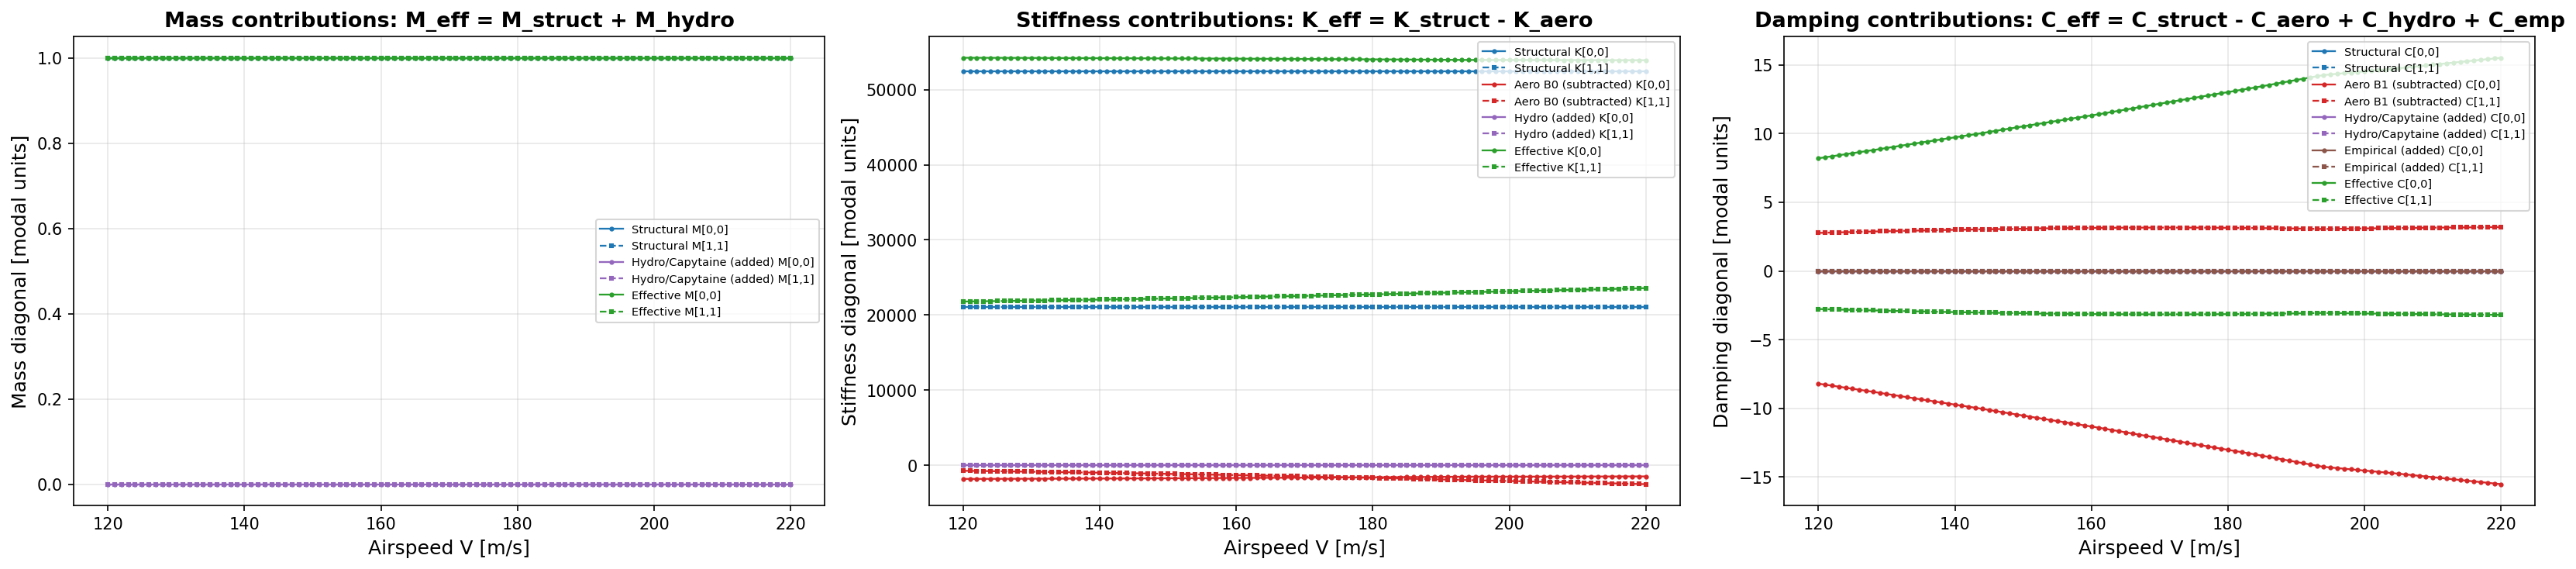

The file beside this chart, header and first rows:
Velocity_m_s, M_structural_00, M_structural_11, M_structural_01, M_structural_10, M_hydro_Capytaine_00, M_hydro_Capytaine_11, M_hydro_Capytaine_01, M_hydro_Capytaine_10, M_effective_00, M_effective_11, M_effective_01, M_effective_10, M_balance_residual_00, M_balance_residual_11, M_balance_residual_01, M_balance_residual_10, K_structural_00, K_structural_11, K_structural_01, K_structural_10, K_aerodynamic_B0_00, K_aerodynamic_B0_11, K_aerodynamic_B0_01
1.200000e+02, 1.000000e+00, 1.000000e+00, 7.117147e-01, 7.117147e-01, 0.000000e+00, 0.000000e+00, 0.000000e+00, 0.000000e+00, 1.000000e+00, 1.000000e+00, 7.117147e-01, 7.117147e-01, 0.000000e+00, 0.000000e+00, 0.000000e+00, 0.000000e+00, 5.242186e+04, 2.104292e+04, 2.125234e+04, 2.125234e+04, -1.826425e+03, -7.454715e+02, -2.320590e+03
1.210000e+02, 1.000000e+00, 1.000000e+00, 7.117147e-01, 7.117147e-01, 0.000000e+00, 0.000000e+00, 0.000000e+00, 0.000000e+00, 1.000000e+00, 1.000000e+00, 7.117147e-01, 7.117147e-01, 0.000000e+00, 0.000000e+00, 0.000000e+00, 0.000000e+00, 5.242186e+04, 2.104292e+04, 2.125234e+04, 2.125234e+04, -1.828165e+03, -7.572242e+02, -2.352254e+03
1.220000e+02, 1.000000e+00, 1.000000e+00, 7.117147e-01, 7.117147e-01, 0.000000e+00, 0.000000e+00, 0.000000e+00, 0.000000e+00, 1.000000e+00, 1.000000e+00, 7.117147e-01, 7.117147e-01, 0.000000e+00, 0.000000e+00, 0.000000e+00, 0.000000e+00, 5.242186e+04, 2.104292e+04, 2.125234e+04, 2.125234e+04, -1.826243e+03, -7.692882e+02, -2.381660e+03
1.230000e+02, 1.000000e+00, 1.000000e+00, 7.117147e-01, 7.117147e-01, 0.000000e+00, 0.000000e+00, 0.000000e+00, 0.000000e+00, 1.000000e+00, 1.000000e+00, 7.117147e-01, 7.117147e-01, 0.000000e+00, 0.000000e+00, 0.000000e+00, 0.000000e+00, 5.242186e+04, 2.104292e+04, 2.125234e+04, 2.125234e+04, -1.823963e+03, -7.814562e+02, -2.410927e+03
1.240000e+02, 1.000000e+00, 1.000000e+00, 7.117147e-01, 7.117147e-01, 0.000000e+00, 0.000000e+00, 0.000000e+00, 0.000000e+00, 1.000000e+00, 1.000000e+00, 7.117147e-01, 7.117147e-01, 0.000000e+00, 0.000000e+00, 0.000000e+00, 0.000000e+00, 5.242186e+04, 2.104292e+04, 2.125234e+04, 2.125234e+04, -1.821627e+03, -7.937355e+02, -2.440331e+03
1.250000e+02, 1.000000e+00, 1.000000e+00, 7.117147e-01, 7.117147e-01, 0.000000e+00, 0.000000e+00, 0.000000e+00, 0.000000e+00, 1.000000e+00, 1.000000e+00, 7.117147e-01, 7.117147e-01, 0.000000e+00, 0.000000e+00, 0.000000e+00, 0.000000e+00, 5.242186e+04, 2.104292e+04, 2.125234e+04, 2.125234e+04, -1.819242e+03, -8.061321e+02, -2.469927e+03
1.260000e+02, 1.000000e+00, 1.000000e+00, 7.117147e-01, 7.117147e-01, 0.000000e+00, 0.000000e+00, 0.000000e+00, 0.000000e+00, 1.000000e+00, 1.000000e+00, 7.117147e-01, 7.117147e-01, 0.000000e+00, 0.000000e+00, 0.000000e+00, 0.000000e+00, 5.242186e+04, 2.104292e+04, 2.125234e+04, 2.125234e+04, -1.816931e+03, -8.186265e+02, -2.499627e+03
1.270000e+02, 1.000000e+00, 1.000000e+00, 7.117147e-01, 7.117147e-01, 0.000000e+00, 0.000000e+00, 0.000000e+00, 0.000000e+00, 1.000000e+00, 1.000000e+00, 7.117147e-01, 7.117147e-01, 0.000000e+00, 0.000000e+00, 0.000000e+00, 0.000000e+00, 5.242186e+04, 2.104292e+04, 2.125234e+04, 2.125234e+04, -1.814508e+03, -8.312513e+02, -2.529575e+03
1.280000e+02, 1.000000e+00, 1.000000e+00, 7.117147e-01, 7.117147e-01, 0.000000e+00, 0.000000e+00, 0.000000e+00, 0.000000e+00, 1.000000e+00, 1.000000e+00, 7.117147e-01, 7.117147e-01, 0.000000e+00, 0.000000e+00, 0.000000e+00, 0.000000e+00, 5.242186e+04, 2.104292e+04, 2.125234e+04, 2.125234e+04, -1.812165e+03, -8.439742e+02, -2.559629e+03
1.290000e+02, 1.000000e+00, 1.000000e+00, 7.117147e-01, 7.117147e-01, 0.000000e+00, 0.000000e+00, 0.000000e+00, 0.000000e+00, 1.000000e+00, 1.000000e+00, 7.117147e-01, 7.117147e-01, 0.000000e+00, 0.000000e+00, 0.000000e+00, 0.000000e+00, 5.242186e+04, 2.104292e+04, 2.125234e+04, 2.125234e+04, -1.809482e+03, -8.568136e+02, -2.590759e+03
1.300000e+02, 1.000000e+00, 1.000000e+00, 7.117147e-01, 7.117147e-01, 0.000000e+00, 0.000000e+00, 0.000000e+00, 0.000000e+00, 1.000000e+00, 1.000000e+00, 7.117147e-01, 7.117147e-01, 0.000000e+00, 0.000000e+00, 0.000000e+00, 0.000000e+00, 5.242186e+04, 2.104292e+04, 2.125234e+04, 2.125234e+04, -1.806625e+03, -8.697655e+02, -2.622396e+03
1.310000e+02, 1.000000e+00, 1.000000e+00, 7.117147e-01, 7.117147e-01, 0.000000e+00, 0.000000e+00, 0.000000e+00, 0.000000e+00, 1.000000e+00, 1.000000e+00, 7.117147e-01, 7.117147e-01, 0.000000e+00, 0.000000e+00, 0.000000e+00, 0.000000e+00, 5.242186e+04, 2.104292e+04, 2.125234e+04, 2.125234e+04, -1.803788e+03, -8.828191e+02, -2.654187e+03
1.320000e+02, 1.000000e+00, 1.000000e+00, 7.117147e-01, 7.117147e-01, 0.000000e+00, 0.000000e+00, 0.000000e+00, 0.000000e+00, 1.000000e+00, 1.000000e+00, 7.117147e-01, 7.117147e-01, 0.000000e+00, 0.000000e+00, 0.000000e+00, 0.000000e+00, 5.242186e+04, 2.104292e+04, 2.125234e+04, 2.125234e+04, -1.800834e+03, -8.960001e+02, -2.686238e+03
1.330000e+02, 1.000000e+00, 1.000000e+00, 7.117147e-01, 7.117147e-01, 0.000000e+00, 0.000000e+00, 0.000000e+00, 0.000000e+00, 1.000000e+00, 1.000000e+00, 7.117147e-01, 7.117147e-01, 0.000000e+00, 0.000000e+00, 0.000000e+00, 0.000000e+00, 5.242186e+04, 2.104292e+04, 2.125234e+04, 2.125234e+04, -1.797940e+03, -9.092779e+02, -2.718424e+03
1.340000e+02, 1.000000e+00, 1.000000e+00, 7.117147e-01, 7.117147e-01, 0.000000e+00, 0.000000e+00, 0.000000e+00, 0.000000e+00, 1.000000e+00, 1.000000e+00, 7.117147e-01, 7.117147e-01, 0.000000e+00, 0.000000e+00, 0.000000e+00, 0.000000e+00, 5.242186e+04, 2.104292e+04, 2.125234e+04, 2.125234e+04, -1.794962e+03, -9.226779e+02, -2.750844e+03
1.350000e+02, 1.000000e+00, 1.000000e+00, 7.117147e-01, 7.117147e-01, 0.000000e+00, 0.000000e+00, 0.000000e+00, 0.000000e+00, 1.000000e+00, 1.000000e+00, 7.117147e-01, 7.117147e-01, 0.000000e+00, 0.000000e+00, 0.000000e+00, 0.000000e+00, 5.242186e+04, 2.104292e+04, 2.125234e+04, 2.125234e+04, -1.791995e+03, -9.361849e+02, -2.783438e+03
1.360000e+02, 1.000000e+00, 1.000000e+00, 7.117147e-01, 7.117147e-01, 0.000000e+00, 0.000000e+00, 0.000000e+00, 0.000000e+00, 1.000000e+00, 1.000000e+00, 7.117147e-01, 7.117147e-01, 0.000000e+00, 0.000000e+00, 0.000000e+00, 0.000000e+00, 5.242186e+04, 2.104292e+04, 2.125234e+04, 2.125234e+04, -1.789037e+03, -9.497988e+02, -2.816202e+03
1.370000e+02, 1.000000e+00, 1.000000e+00, 7.117147e-01, 7.117147e-01, 0.000000e+00, 0.000000e+00, 0.000000e+00, 0.000000e+00, 1.000000e+00, 1.000000e+00, 7.117147e-01, 7.117147e-01, 0.000000e+00, 0.000000e+00, 0.000000e+00, 0.000000e+00, 5.242186e+04, 2.104292e+04, 2.125234e+04, 2.125234e+04, -1.786007e+03, -9.635352e+02, -2.849198e+03
1.380000e+02, 1.000000e+00, 1.000000e+00, 7.117147e-01, 7.117147e-01, 0.000000e+00, 0.000000e+00, 0.000000e+00, 0.000000e+00, 1.000000e+00, 1.000000e+00, 7.117147e-01, 7.117147e-01, 0.000000e+00, 0.000000e+00, 0.000000e+00, 0.000000e+00, 5.242186e+04, 2.104292e+04, 2.125234e+04, 2.125234e+04, -1.783056e+03, -9.773676e+02, -2.882324e+03
1.390000e+02, 1.000000e+00, 1.000000e+00, 7.117147e-01, 7.117147e-01, 0.000000e+00, 0.000000e+00, 0.000000e+00, 0.000000e+00, 1.000000e+00, 1.000000e+00, 7.117147e-01, 7.117147e-01, 0.000000e+00, 0.000000e+00, 0.000000e+00, 0.000000e+00, 5.242186e+04, 2.104292e+04, 2.125234e+04, 2.125234e+04, -1.780005e+03, -9.914186e+02, -2.915698e+03
1.400000e+02, 1.000000e+00, 1.000000e+00, 7.117147e-01, 7.117147e-01, 0.000000e+00, 0.000000e+00, 0.000000e+00, 0.000000e+00, 1.000000e+00, 1.000000e+00, 7.117147e-01, 7.117147e-01, 0.000000e+00, 0.000000e+00, 0.000000e+00, 0.000000e+00, 5.242186e+04, 2.104292e+04, 2.125234e+04, 2.125234e+04, -1.777014e+03, -1.005794e+03, -2.949221e+03
1.410000e+02, 1.000000e+00, 1.000000e+00, 7.117147e-01, 7.117147e-01, 0.000000e+00, 0.000000e+00, 0.000000e+00, 0.000000e+00, 1.000000e+00, 1.000000e+00, 7.117147e-01, 7.117147e-01, 0.000000e+00, 0.000000e+00, 0.000000e+00, 0.000000e+00, 5.242186e+04, 2.104292e+04, 2.125234e+04, 2.125234e+04, -1.774019e+03, -1.020294e+03, -2.982933e+03
1.420000e+02, 1.000000e+00, 1.000000e+00, 7.117147e-01, 7.117147e-01, 0.000000e+00, 0.000000e+00, 0.000000e+00, 0.000000e+00, 1.000000e+00, 1.000000e+00, 7.117147e-01, 7.117147e-01, 0.000000e+00, 0.000000e+00, 0.000000e+00, 0.000000e+00, 5.242186e+04, 2.104292e+04, 2.125234e+04, 2.125234e+04, -1.771003e+03, -1.034921e+03, -3.016853e+03
1.430000e+02, 1.000000e+00, 1.000000e+00, 7.117147e-01, 7.117147e-01, 0.000000e+00, 0.000000e+00, 0.000000e+00, 0.000000e+00, 1.000000e+00, 1.000000e+00, 7.117147e-01, 7.117147e-01, 0.000000e+00, 0.000000e+00, 0.000000e+00, 0.000000e+00, 5.242186e+04, 2.104292e+04, 2.125234e+04, 2.125234e+04, -1.768018e+03, -1.049656e+03, -3.051118e+03
1.440000e+02, 1.000000e+00, 1.000000e+00, 7.117147e-01, 7.117147e-01, 0.000000e+00, 0.000000e+00, 0.000000e+00, 0.000000e+00, 1.000000e+00, 1.000000e+00, 7.117147e-01, 7.117147e-01, 0.000000e+00, 0.000000e+00, 0.000000e+00, 0.000000e+00, 5.242186e+04, 2.104292e+04, 2.125234e+04, 2.125234e+04, -1.764431e+03, -1.064537e+03, -3.086911e+03
1.450000e+02, 1.000000e+00, 1.000000e+00, 7.117147e-01, 7.117147e-01, 0.000000e+00, 0.000000e+00, 0.000000e+00, 0.000000e+00, 1.000000e+00, 1.000000e+00, 7.117147e-01, 7.117147e-01, 0.000000e+00, 0.000000e+00, 0.000000e+00, 0.000000e+00, 5.242186e+04, 2.104292e+04, 2.125234e+04, 2.125234e+04, -1.760884e+03, -1.079525e+03, -3.122853e+03
1.460000e+02, 1.000000e+00, 1.000000e+00, 7.117147e-01, 7.117147e-01, 0.000000e+00, 0.000000e+00, 0.000000e+00, 0.000000e+00, 1.000000e+00, 1.000000e+00, 7.117147e-01, 7.117147e-01, 0.000000e+00, 0.000000e+00, 0.000000e+00, 0.000000e+00, 5.242186e+04, 2.104292e+04, 2.125234e+04, 2.125234e+04, -1.757264e+03, -1.094643e+03, -3.159033e+03
1.470000e+02, 1.000000e+00, 1.000000e+00, 7.117147e-01, 7.117147e-01, 0.000000e+00, 0.000000e+00, 0.000000e+00, 0.000000e+00, 1.000000e+00, 1.000000e+00, 7.117147e-01, 7.117147e-01, 0.000000e+00, 0.000000e+00, 0.000000e+00, 0.000000e+00, 5.242186e+04, 2.104292e+04, 2.125234e+04, 2.125234e+04, -1.753620e+03, -1.109886e+03, -3.195431e+03
1.480000e+02, 1.000000e+00, 1.000000e+00, 7.117147e-01, 7.117147e-01, 0.000000e+00, 0.000000e+00, 0.000000e+00, 0.000000e+00, 1.000000e+00, 1.000000e+00, 7.117147e-01, 7.117147e-01, 0.000000e+00, 0.000000e+00, 0.000000e+00, 0.000000e+00, 5.242186e+04, 2.104292e+04, 2.125234e+04, 2.125234e+04, -1.750005e+03, -1.125241e+03, -3.232010e+03
1.490000e+02, 1.000000e+00, 1.000000e+00, 7.117147e-01, 7.117147e-01, 0.000000e+00, 0.000000e+00, 0.000000e+00, 0.000000e+00, 1.000000e+00, 1.000000e+00, 7.117147e-01, 7.117147e-01, 0.000000e+00, 0.000000e+00, 0.000000e+00, 0.000000e+00, 5.242186e+04, 2.104292e+04, 2.125234e+04, 2.125234e+04, -1.746273e+03, -1.140739e+03, -3.268860e+03
1.500000e+02, 1.000000e+00, 1.000000e+00, 7.117147e-01, 7.117147e-01, 0.000000e+00, 0.000000e+00, 0.000000e+00, 0.000000e+00, 1.000000e+00, 1.000000e+00, 7.117147e-01, 7.117147e-01, 0.000000e+00, 0.000000e+00, 0.000000e+00, 0.000000e+00, 5.242186e+04, 2.104292e+04, 2.125234e+04, 2.125234e+04, -1.742618e+03, -1.156344e+03, -3.305870e+03
1.510000e+02, 1.000000e+00, 1.000000e+00, 7.117147e-01, 7.117147e-01, 0.000000e+00, 0.000000e+00, 0.000000e+00, 0.000000e+00, 1.000000e+00, 1.000000e+00, 7.117147e-01, 7.117147e-01, 0.000000e+00, 0.000000e+00, 0.000000e+00, 0.000000e+00, 5.242186e+04, 2.104292e+04, 2.125234e+04, 2.125234e+04, -1.738866e+03, -1.172088e+03, -3.343135e+03
1.520000e+02, 1.000000e+00, 1.000000e+00, 7.117147e-01, 7.117147e-01, 0.000000e+00, 0.000000e+00, 0.000000e+00, 0.000000e+00, 1.000000e+00, 1.000000e+00, 7.117147e-01, 7.117147e-01, 0.000000e+00, 0.000000e+00, 0.000000e+00, 0.000000e+00, 5.242186e+04, 2.104292e+04, 2.125234e+04, 2.125234e+04, -1.735139e+03, -1.188634e+03, -3.380594e+03
1.530000e+02, 1.000000e+00, 1.000000e+00, 7.117147e-01, 7.117147e-01, 0.000000e+00, 0.000000e+00, 0.000000e+00, 0.000000e+00, 1.000000e+00, 1.000000e+00, 7.117147e-01, 7.117147e-01, 0.000000e+00, 0.000000e+00, 0.000000e+00, 0.000000e+00, 5.242186e+04, 2.104292e+04, 2.125234e+04, 2.125234e+04, -1.731421e+03, -1.204630e+03, -3.418254e+03
1.540000e+02, 1.000000e+00, 1.000000e+00, 7.117147e-01, 7.117147e-01, 0.000000e+00, 0.000000e+00, 0.000000e+00, 0.000000e+00, 1.000000e+00, 1.000000e+00, 7.117147e-01, 7.117147e-01, 0.000000e+00, 0.000000e+00, 0.000000e+00, 0.000000e+00, 5.242186e+04, 2.104292e+04, 2.125234e+04, 2.125234e+04, -1.727632e+03, -1.220763e+03, -3.456161e+03
1.550000e+02, 1.000000e+00, 1.000000e+00, 7.117147e-01, 7.117147e-01, 0.000000e+00, 0.000000e+00, 0.000000e+00, 0.000000e+00, 1.000000e+00, 1.000000e+00, 7.117147e-01, 7.117147e-01, 0.000000e+00, 0.000000e+00, 0.000000e+00, 0.000000e+00, 5.242186e+04, 2.104292e+04, 2.125234e+04, 2.125234e+04, -1.723939e+03, -1.237003e+03, -3.494231e+03
1.560000e+02, 1.000000e+00, 1.000000e+00, 7.117147e-01, 7.117147e-01, 0.000000e+00, 0.000000e+00, 0.000000e+00, 0.000000e+00, 1.000000e+00, 1.000000e+00, 7.117147e-01, 7.117147e-01, 0.000000e+00, 0.000000e+00, 0.000000e+00, 0.000000e+00, 5.242186e+04, 2.104292e+04, 2.125234e+04, 2.125234e+04, -1.720136e+03, -1.253389e+03, -3.532568e+03
1.570000e+02, 1.000000e+00, 1.000000e+00, 7.117147e-01, 7.117147e-01, 0.000000e+00, 0.000000e+00, 0.000000e+00, 0.000000e+00, 1.000000e+00, 1.000000e+00, 7.117147e-01, 7.117147e-01, 0.000000e+00, 0.000000e+00, 0.000000e+00, 0.000000e+00, 5.242186e+04, 2.104292e+04, 2.125234e+04, 2.125234e+04, -1.716415e+03, -1.269887e+03, -3.571083e+03
1.580000e+02, 1.000000e+00, 1.000000e+00, 7.117147e-01, 7.117147e-01, 0.000000e+00, 0.000000e+00, 0.000000e+00, 0.000000e+00, 1.000000e+00, 1.000000e+00, 7.117147e-01, 7.117147e-01, 0.000000e+00, 0.000000e+00, 0.000000e+00, 0.000000e+00, 5.242186e+04, 2.104292e+04, 2.125234e+04, 2.125234e+04, -1.712635e+03, -1.286524e+03, -3.609844e+03
1.590000e+02, 1.000000e+00, 1.000000e+00, 7.117147e-01, 7.117147e-01, 0.000000e+00, 0.000000e+00, 0.000000e+00, 0.000000e+00, 1.000000e+00, 1.000000e+00, 7.117147e-01, 7.117147e-01, 0.000000e+00, 0.000000e+00, 0.000000e+00, 0.000000e+00, 5.242186e+04, 2.104292e+04, 2.125234e+04, 2.125234e+04, -1.708913e+03, -1.303280e+03, -3.648803e+03
1.600000e+02, 1.000000e+00, 1.000000e+00, 7.117147e-01, 7.117147e-01, 0.000000e+00, 0.000000e+00, 0.000000e+00, 0.000000e+00, 1.000000e+00, 1.000000e+00, 7.117147e-01, 7.117147e-01, 0.000000e+00, 0.000000e+00, 0.000000e+00, 0.000000e+00, 5.242186e+04, 2.104292e+04, 2.125234e+04, 2.125234e+04, -1.705172e+03, -1.320167e+03, -3.687994e+03
1.610000e+02, 1.000000e+00, 1.000000e+00, 7.117147e-01, 7.117147e-01, 0.000000e+00, 0.000000e+00, 0.000000e+00, 0.000000e+00, 1.000000e+00, 1.000000e+00, 7.117147e-01, 7.117147e-01, 0.000000e+00, 0.000000e+00, 0.000000e+00, 0.000000e+00, 5.242186e+04, 2.104292e+04, 2.125234e+04, 2.125234e+04, -1.701462e+03, -1.337181e+03, -3.727405e+03
1.620000e+02, 1.000000e+00, 1.000000e+00, 7.117147e-01, 7.117147e-01, 0.000000e+00, 0.000000e+00, 0.000000e+00, 0.000000e+00, 1.000000e+00, 1.000000e+00, 7.117147e-01, 7.117147e-01, 0.000000e+00, 0.000000e+00, 0.000000e+00, 0.000000e+00, 5.242186e+04, 2.104292e+04, 2.125234e+04, 2.125234e+04, -1.697078e+03, -1.354321e+03, -3.768780e+03
1.630000e+02, 1.000000e+00, 1.000000e+00, 7.117147e-01, 7.117147e-01, 0.000000e+00, 0.000000e+00, 0.000000e+00, 0.000000e+00, 1.000000e+00, 1.000000e+00, 7.117147e-01, 7.117147e-01, 0.000000e+00, 0.000000e+00, 0.000000e+00, 0.000000e+00, 5.242186e+04, 2.104292e+04, 2.125234e+04, 2.125234e+04, -1.692586e+03, -1.371594e+03, -3.810402e+03
1.640000e+02, 1.000000e+00, 1.000000e+00, 7.117147e-01, 7.117147e-01, 0.000000e+00, 0.000000e+00, 0.000000e+00, 0.000000e+00, 1.000000e+00, 1.000000e+00, 7.117147e-01, 7.117147e-01, 0.000000e+00, 0.000000e+00, 0.000000e+00, 0.000000e+00, 5.242186e+04, 2.104292e+04, 2.125234e+04, 2.125234e+04, -1.688098e+03, -1.389078e+03, -3.852245e+03
1.650000e+02, 1.000000e+00, 1.000000e+00, 7.117147e-01, 7.117147e-01, 0.000000e+00, 0.000000e+00, 0.000000e+00, 0.000000e+00, 1.000000e+00, 1.000000e+00, 7.117147e-01, 7.117147e-01, 0.000000e+00, 0.000000e+00, 0.000000e+00, 0.000000e+00, 5.242186e+04, 2.104292e+04, 2.125234e+04, 2.125234e+04, -1.683515e+03, -1.407039e+03, -3.894355e+03
1.660000e+02, 1.000000e+00, 1.000000e+00, 7.117147e-01, 7.117147e-01, 0.000000e+00, 0.000000e+00, 0.000000e+00, 0.000000e+00, 1.000000e+00, 1.000000e+00, 7.117147e-01, 7.117147e-01, 0.000000e+00, 0.000000e+00, 0.000000e+00, 0.000000e+00, 5.242186e+04, 2.104292e+04, 2.125234e+04, 2.125234e+04, -1.678981e+03, -1.425125e+03, -3.936675e+03
1.670000e+02, 1.000000e+00, 1.000000e+00, 7.117147e-01, 7.117147e-01, 0.000000e+00, 0.000000e+00, 0.000000e+00, 0.000000e+00, 1.000000e+00, 1.000000e+00, 7.117147e-01, 7.117147e-01, 0.000000e+00, 0.000000e+00, 0.000000e+00, 0.000000e+00, 5.242186e+04, 2.104292e+04, 2.125234e+04, 2.125234e+04, -1.674318e+03, -1.443375e+03, -3.979273e+03
1.680000e+02, 1.000000e+00, 1.000000e+00, 7.117147e-01, 7.117147e-01, 0.000000e+00, 0.000000e+00, 0.000000e+00, 0.000000e+00, 1.000000e+00, 1.000000e+00, 7.117147e-01, 7.117147e-01, 0.000000e+00, 0.000000e+00, 0.000000e+00, 0.000000e+00, 5.242186e+04, 2.104292e+04, 2.125234e+04, 2.125234e+04, -1.669741e+03, -1.461745e+03, -4.022073e+03
1.690000e+02, 1.000000e+00, 1.000000e+00, 7.117147e-01, 7.117147e-01, 0.000000e+00, 0.000000e+00, 0.000000e+00, 0.000000e+00, 1.000000e+00, 1.000000e+00, 7.117147e-01, 7.117147e-01, 0.000000e+00, 0.000000e+00, 0.000000e+00, 0.000000e+00, 5.242186e+04, 2.104292e+04, 2.125234e+04, 2.125234e+04, -1.665010e+03, -1.480283e+03, -4.065156e+03
1.700000e+02, 1.000000e+00, 1.000000e+00, 7.117147e-01, 7.117147e-01, 0.000000e+00, 0.000000e+00, 0.000000e+00, 0.000000e+00, 1.000000e+00, 1.000000e+00, 7.117147e-01, 7.117147e-01, 0.000000e+00, 0.000000e+00, 0.000000e+00, 0.000000e+00, 5.242186e+04, 2.104292e+04, 2.125234e+04, 2.125234e+04, -1.660367e+03, -1.498944e+03, -4.108447e+03
1.710000e+02, 1.000000e+00, 1.000000e+00, 7.117147e-01, 7.117147e-01, 0.000000e+00, 0.000000e+00, 0.000000e+00, 0.000000e+00, 1.000000e+00, 1.000000e+00, 7.117147e-01, 7.117147e-01, 0.000000e+00, 0.000000e+00, 0.000000e+00, 0.000000e+00, 5.242186e+04, 2.104292e+04, 2.125234e+04, 2.125234e+04, -1.655610e+03, -1.517768e+03, -4.152006e+03
1.720000e+02, 1.000000e+00, 1.000000e+00, 7.117147e-01, 7.117147e-01, 0.000000e+00, 0.000000e+00, 0.000000e+00, 0.000000e+00, 1.000000e+00, 1.000000e+00, 7.117147e-01, 7.117147e-01, 0.000000e+00, 0.000000e+00, 0.000000e+00, 0.000000e+00, 5.242186e+04, 2.104292e+04, 2.125234e+04, 2.125234e+04, -1.650908e+03, -1.536722e+03, -4.195790e+03
1.730000e+02, 1.000000e+00, 1.000000e+00, 7.117147e-01, 7.117147e-01, 0.000000e+00, 0.000000e+00, 0.000000e+00, 0.000000e+00, 1.000000e+00, 1.000000e+00, 7.117147e-01, 7.117147e-01, 0.000000e+00, 0.000000e+00, 0.000000e+00, 0.000000e+00, 5.242186e+04, 2.104292e+04, 2.125234e+04, 2.125234e+04, -1.646135e+03, -1.555833e+03, -4.239830e+03
1.740000e+02, 1.000000e+00, 1.000000e+00, 7.117147e-01, 7.117147e-01, 0.000000e+00, 0.000000e+00, 0.000000e+00, 0.000000e+00, 1.000000e+00, 1.000000e+00, 7.117147e-01, 7.117147e-01, 0.000000e+00, 0.000000e+00, 0.000000e+00, 0.000000e+00, 5.242186e+04, 2.104292e+04, 2.125234e+04, 2.125234e+04, -1.641383e+03, -1.575083e+03, -4.284110e+03
1.750000e+02, 1.000000e+00, 1.000000e+00, 7.117147e-01, 7.117147e-01, 0.000000e+00, 0.000000e+00, 0.000000e+00, 0.000000e+00, 1.000000e+00, 1.000000e+00, 7.117147e-01, 7.117147e-01, 0.000000e+00, 0.000000e+00, 0.000000e+00, 0.000000e+00, 5.242186e+04, 2.104292e+04, 2.125234e+04, 2.125234e+04, -1.636605e+03, -1.594483e+03, -4.328638e+03
1.760000e+02, 1.000000e+00, 1.000000e+00, 7.117147e-01, 7.117147e-01, 0.000000e+00, 0.000000e+00, 0.000000e+00, 0.000000e+00, 1.000000e+00, 1.000000e+00, 7.117147e-01, 7.117147e-01, 0.000000e+00, 0.000000e+00, 0.000000e+00, 0.000000e+00, 5.242186e+04, 2.104292e+04, 2.125234e+04, 2.125234e+04, -1.631813e+03, -1.614032e+03, -4.373421e+03
1.770000e+02, 1.000000e+00, 1.000000e+00, 7.117147e-01, 7.117147e-01, 0.000000e+00, 0.000000e+00, 0.000000e+00, 0.000000e+00, 1.000000e+00, 1.000000e+00, 7.117147e-01, 7.117147e-01, 0.000000e+00, 0.000000e+00, 0.000000e+00, 0.000000e+00, 5.242186e+04, 2.104292e+04, 2.125234e+04, 2.125234e+04, -1.627043e+03, -1.633724e+03, -4.418447e+03
1.780000e+02, 1.000000e+00, 1.000000e+00, 7.117147e-01, 7.117147e-01, 0.000000e+00, 0.000000e+00, 0.000000e+00, 0.000000e+00, 1.000000e+00, 1.000000e+00, 7.117147e-01, 7.117147e-01, 0.000000e+00, 0.000000e+00, 0.000000e+00, 0.000000e+00, 5.242186e+04, 2.104292e+04, 2.125234e+04, 2.125234e+04, -1.622220e+03, -1.653575e+03, -4.463742e+03
1.790000e+02, 1.000000e+00, 1.000000e+00, 7.117147e-01, 7.117147e-01, 0.000000e+00, 0.000000e+00, 0.000000e+00, 0.000000e+00, 1.000000e+00, 1.000000e+00, 7.117147e-01, 7.117147e-01, 0.000000e+00, 0.000000e+00, 0.000000e+00, 0.000000e+00, 5.242186e+04, 2.104292e+04, 2.125234e+04, 2.125234e+04, -1.617469e+03, -1.673560e+03, -4.509281e+03
... 41 more rows
